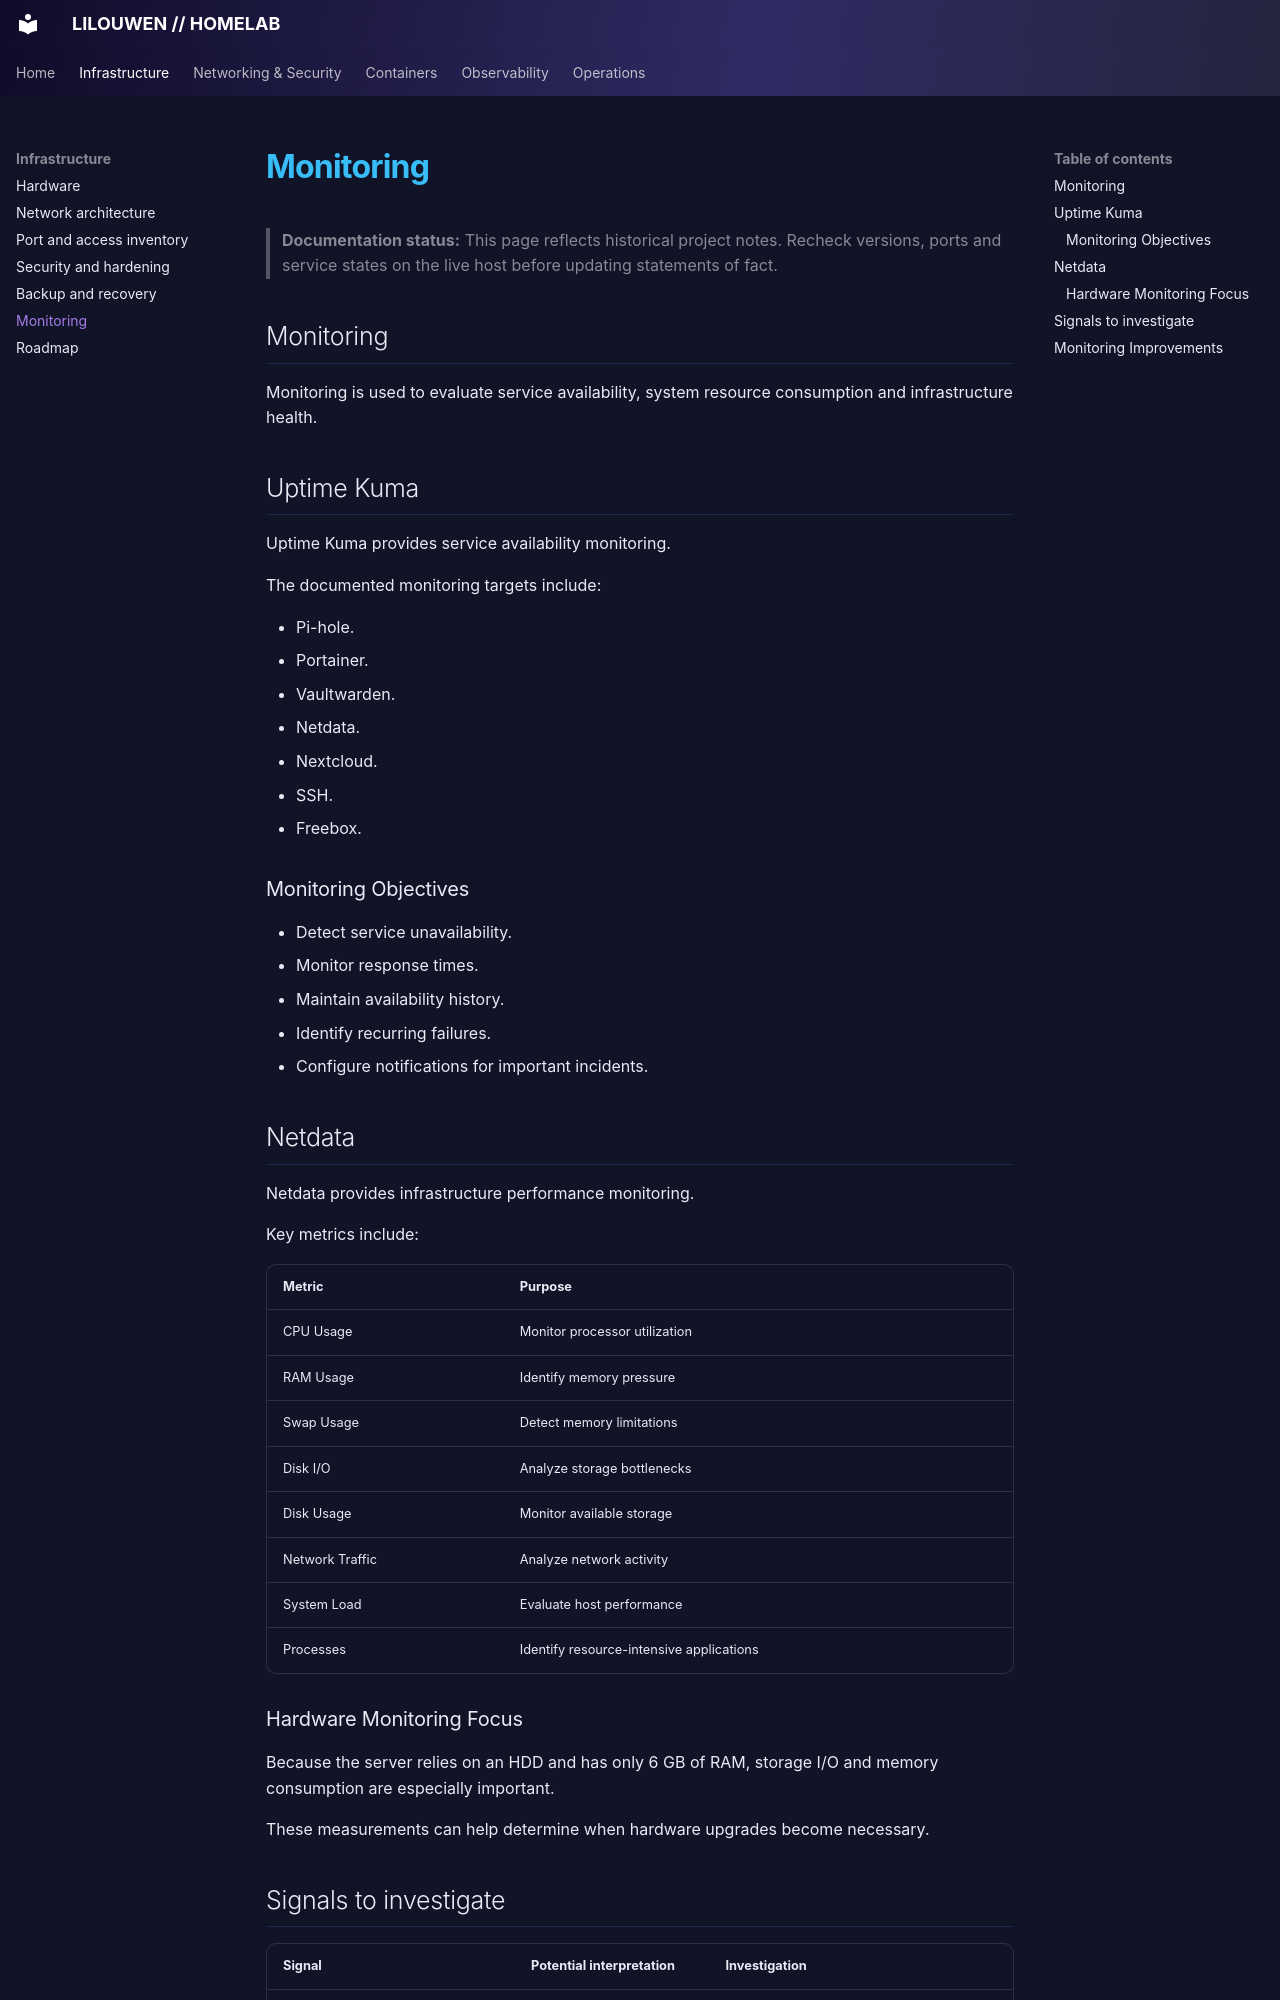

repository: lilouwen/homelab · page: monitoring/index.html · generator: mkdocs

# Monitoring

> **Documentation status:** This page reflects historical project notes. Recheck versions, ports and service states on the live host before updating statements of fact.

## Monitoring

Monitoring is used to evaluate service availability, system resource consumption and infrastructure health.

## Uptime Kuma

Uptime Kuma provides service availability monitoring.

The documented monitoring targets include:

- Pi-hole.
- Portainer.
- Vaultwarden.
- Netdata.
- Nextcloud.
- SSH.
- Freebox.

### Monitoring Objectives

- Detect service unavailability.
- Monitor response times.
- Maintain availability history.
- Identify recurring failures.
- Configure notifications for important incidents.

## Netdata

Netdata provides infrastructure performance monitoring.

Key metrics include:

| Metric | Purpose |
|---|---|
| CPU Usage | Monitor processor utilization |
| RAM Usage | Identify memory pressure |
| Swap Usage | Detect memory limitations |
| Disk I/O | Analyze storage bottlenecks |
| Disk Usage | Monitor available storage |
| Network Traffic | Analyze network activity |
| System Load | Evaluate host performance |
| Processes | Identify resource-intensive applications |

### Hardware Monitoring Focus

Because the server relies on an HDD and has only 6 GB of RAM, storage I/O and memory consumption are especially important.

These measurements can help determine when hardware upgrades become necessary.
